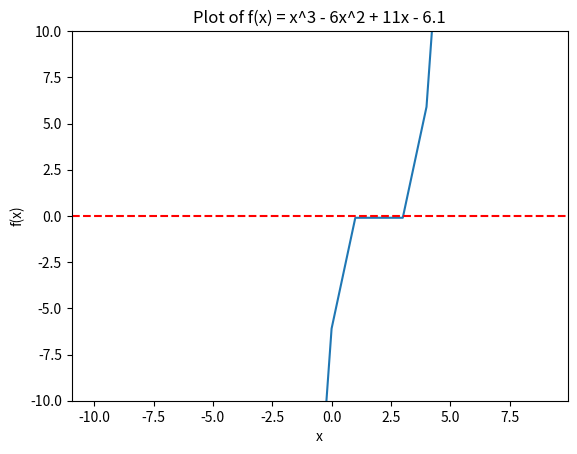

Source code (Python):
import numpy as np
from matplotlib import pyplot as plt


def f(x):
    return (x ** 3) - (6 * x ** 2) + (11 * x) - 6.1


x_range = range(-10, 10)
x_values = [x for x in x_range]
y_values = [f(x) for x in x_values]


plt.plot(x_values, y_values)
plt.xlabel("x")
plt.ylabel("f(x)")
plt.title("Plot of f(x) = x^3 - 6x^2 + 11x - 6.1")
plt.ylim((-10, 10))
plt.axhline(y = 0, color = 'r', linestyle = '--')
plt.show()
